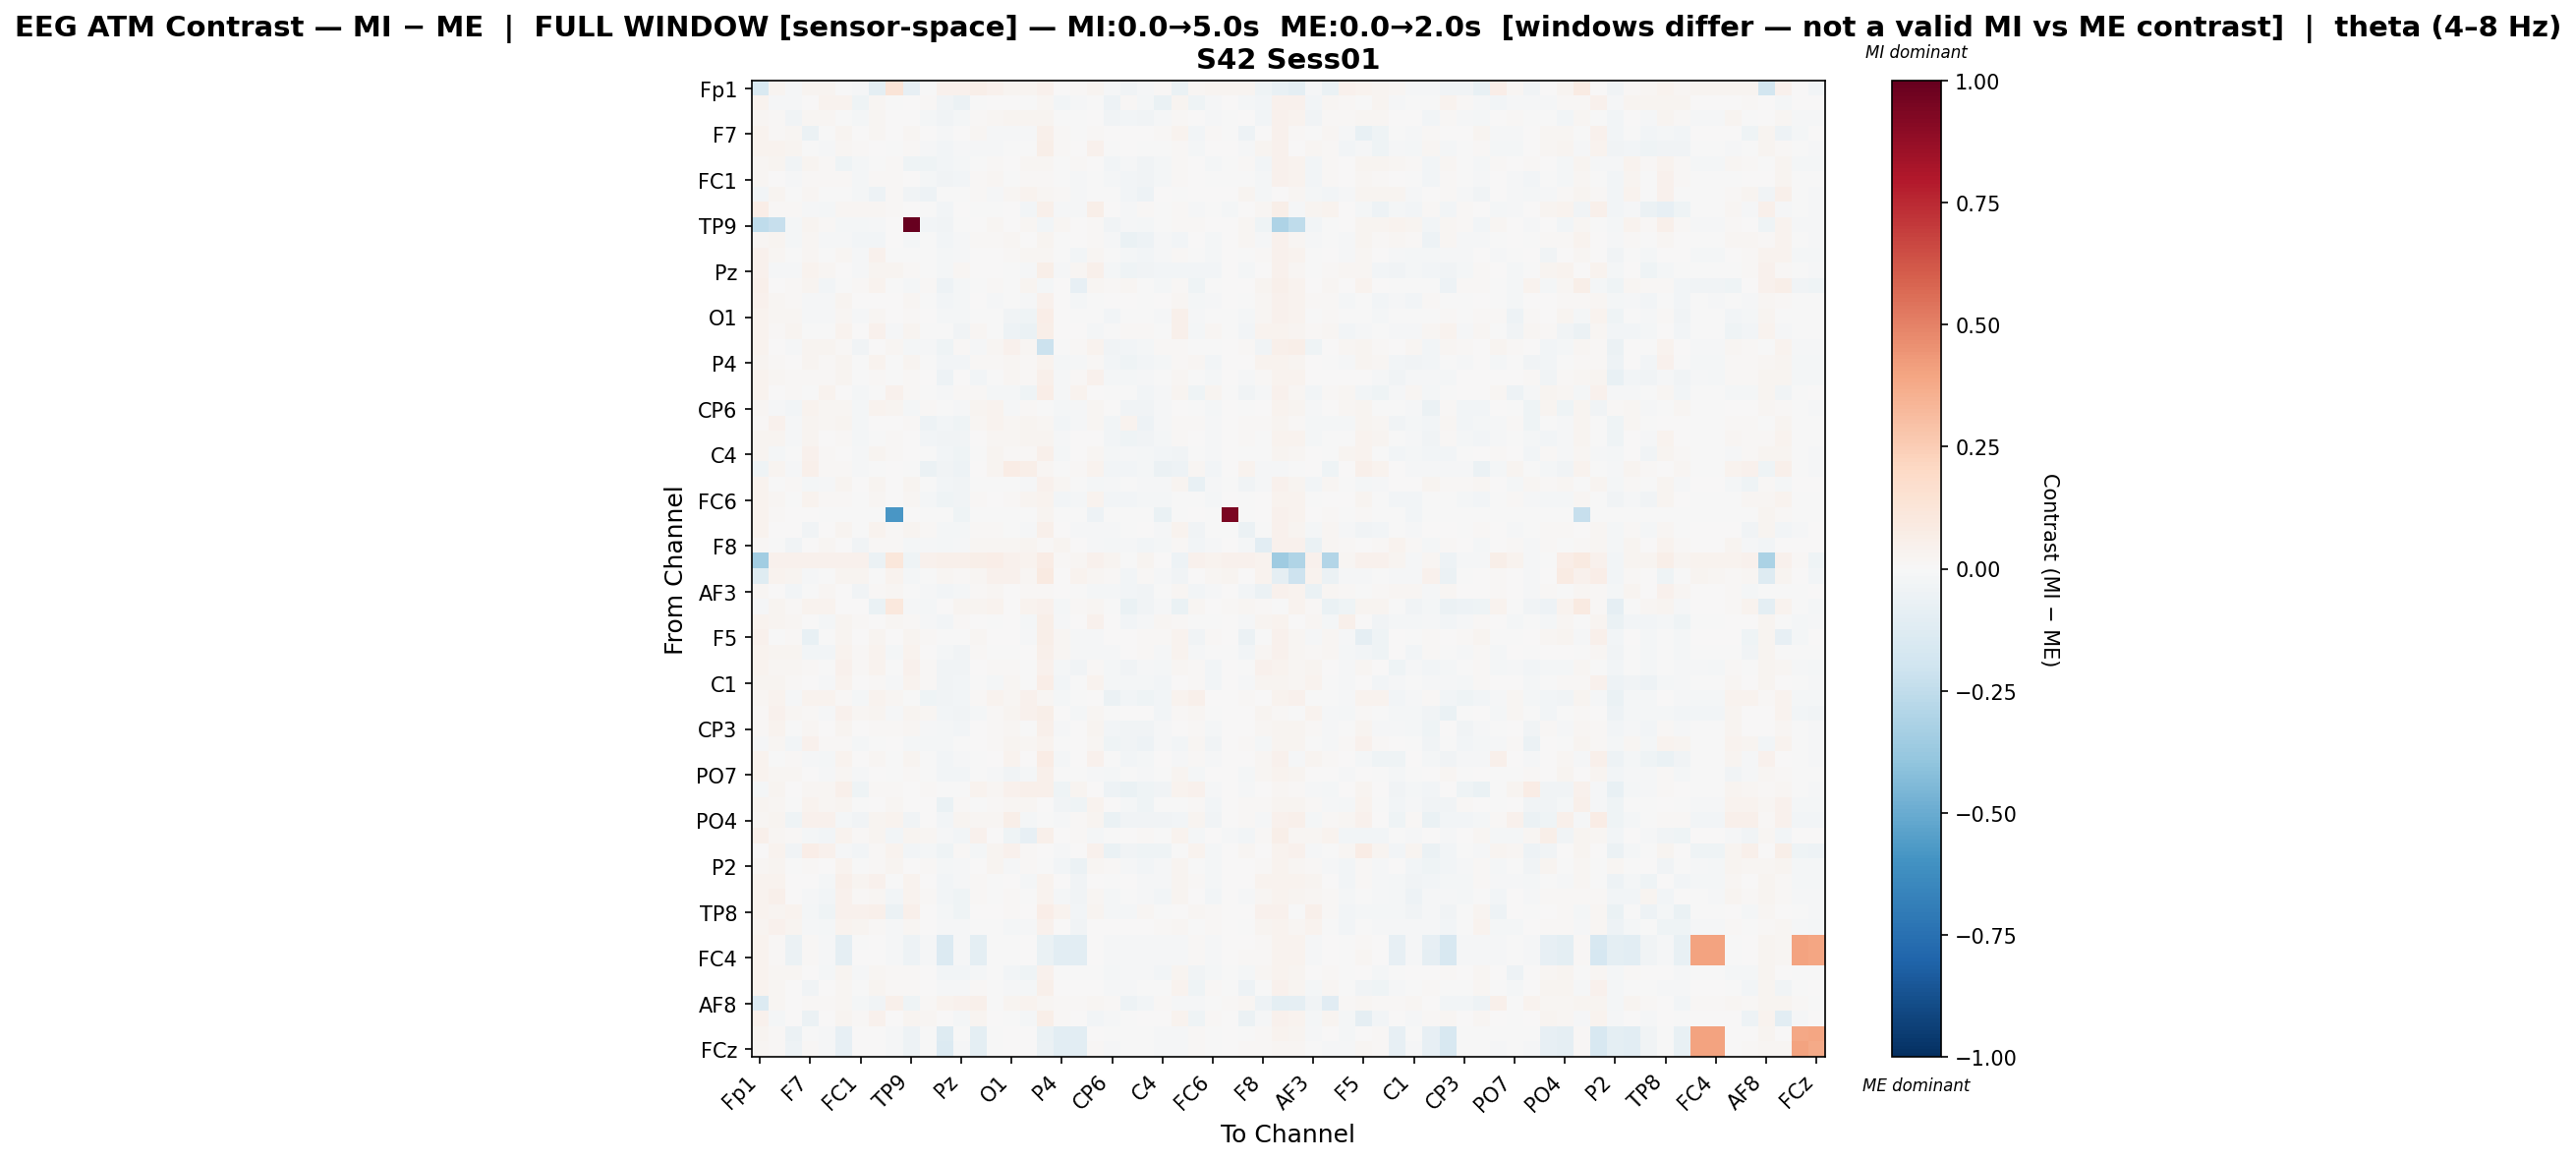

The file beside this chart, header and first rows:
, Fp1, Fz, F3, F7, FT9, FC5, FC1, C3, T7, TP9, CP5, CP1, Pz, P3, P7, O1, Oz, O2, P4, P8, TP10, CP6, CP2
Fp1, -0.1523, 0.03004, -0.01248, 0.02999, 0.02902, -0.006968, -0.01166, -0.09616, 0.1324, -0.08248, -0.00747, 0.03961, 0.04646, 0.0549, 0.04483, 0.02832, 0.02351, 0.04083, 0.006499, 0.01377, 0.02965, -0.01165, -0.03654
Fz, 0.03554, -0.01267, -0.009854, 0.001396, 0.03141, 0.03179, -0.04382, 0.02276, -0.003321, 0.007594, 0.01041, -0.03784, -0.05696, -0.001308, 0.002987, 0.007588, -0.005459, 0.01871, -0.02539, -0.01111, -0.002117, -0.04941, 0.009901
F3, 0.02188, 0.01174, -0.03754, 0.019, 0.02046, -0.001731, -0.01943, 0.01748, 0.002936, 0.002033, -0.02221, -0.03185, -0.02283, 0.0116, 0.01701, 0.02601, 0.02366, 0.02496, -0.003513, -0.001091, 0.005992, -0.03208, -0.02728
F7, 0.03697, 0.008371, 0.0157, -0.05621, -0.00119, 0.02578, 0.0001411, 0.02229, 0.006155, 0.02257, 0.006863, -0.009517, 0.004118, 0.01715, -0.009112, -0.008214, -0.0107, 0.05121, 0.01461, -0.004689, 0.007948, 0.006339, 0.005592
FT9, 0.03539, 0.03398, 0.02707, -0.002272, -0.008787, 0.02055, 0.008378, 0.007472, -0.006014, 0.01362, -0.0145, -0.02461, -0.009597, -0.01317, -0.009758, -0.007423, -0.00283, 0.05615, 0.009318, 0.005018, 0.0401, -0.002303, 0.003134
FC5, 0.01789, 0.02623, -0.03584, 0.02471, 0.008728, -0.03943, -0.01894, -0.005972, 0.008961, -0.03929, -0.04297, -0.03058, -0.02024, -0.003722, 0.01536, 0.006608, 0.0214, 0.0167, -0.0007235, 0.009388, 0.0003405, -0.02843, -0.00891
FC1, 0.02306, 0.002835, -0.009941, 0.01062, 0.009507, 0.01364, -0.0232, 0.01321, 0.01061, 0.002283, -0.02247, -0.037, -0.02392, 0.01323, 0.01975, -0.000309, 0.008166, 0.01309, -0.001354, -0.00851, -0.001209, -0.02289, -0.02813
C3, -0.02967, 0.02641, -0.003726, 0.02018, -0.002705, -0.005084, -0.01924, -0.04872, 0.01123, -0.03468, -0.05182, -0.0006346, -0.0003496, 0.01303, -0.008861, 0.01782, 0.03697, 0.01693, 0.01322, -0.008986, -0.005953, -0.002973, -0.02947
T7, 0.06906, 0.01098, 0.009915, -0.009638, -0.02135, 0.02304, 0.02019, 0.02173, 0.01057, 0.004252, -0.004729, -0.02797, 0.001493, -0.002621, -0.001683, 0.004778, -0.02404, 0.05402, -0.007826, -0.01497, 0.05704, 0.002933, -0.009719
TP9, -0.2534, -0.2327, -0.01656, 0.02381, 0.01412, -0.01827, -0.02004, -0.01215, 0.003919, 1.0, -0.03009, -0.0332, -0.004122, 0.0001029, 0.02252, 0.007078, 0.02283, -0.02372, 0.02271, 0.003241, 0.008585, -0.03223, -0.008222
CP5, 0.01895, 0.0304, -0.02176, 0.02062, -0.01138, -0.009867, -0.02885, -0.02606, 0.0007185, -0.02267, -0.002195, -0.02697, -0.01033, 0.01196, 0.01452, 0.01794, 0.007513, 0.02364, -0.005902, 0.004152, 0.01188, -0.01013, -0.06646
CP1, 0.03939, 0.02003, -0.001806, 0.01844, -0.002832, 0.01907, -0.01541, 0.04008, -0.007276, -0.0001938, -0.007628, -0.01927, -0.01538, 0.005626, 0.007243, 0.01106, 0.0215, 0.01802, -0.005487, -0.03081, 0.01592, -0.007107, -0.01659
Pz, 0.04152, -0.01061, -0.007829, 0.03616, 0.02024, 0.006375, -0.01521, 0.0242, 0.02629, 0.007995, -0.001382, -0.02076, 0.01659, 0.001472, 0.003622, -0.002792, -0.01518, 0.05815, -0.0155, 0.01937, 0.05302, -0.01576, -0.04282
P3, 0.04829, 0.007249, 0.009069, 0.02891, -0.0292, -0.0004001, 0.01217, 0.03171, -0.002668, -0.01821, 0.01288, -0.04849, -0.01946, -0.005164, 0.009753, -0.005765, 0.0302, -0.0191, 0.00523, -0.08139, 0.01693, 0.01218, 0.02279
P7, 0.03948, 0.01787, 0.01448, -0.008083, -0.01341, 0.02453, 0.006962, 0.00244, 5.436999455356811e-05, 0.01818, -0.001558, -0.02449, -0.01897, 0.004584, -0.01273, -0.005649, -0.008928, 0.04145, 0.001699, -0.01726, -0.003844, 0.002471, 0.007527
O1, 0.03635, 0.01995, 0.02307, -0.008474, -0.01207, 0.01804, -0.01172, 0.02212, 0.002014, 0.01019, 0.002656, -0.02094, -0.02291, -0.0005629, -0.007231, -0.03604, -0.04625, 0.06443, 0.00352, -0.0001934, -0.003871, -0.02585, -0.003741
Oz, 0.03417, 0.01418, 0.0293, -0.007426, -0.003169, 0.03362, 0.004978, 0.04387, -0.01269, 0.0296, -0.001213, -0.003475, -0.03466, 0.02085, -0.006136, -0.04744, -0.06333, 0.05776, 0.003809, 0.003721, -0.01878, -0.007162, 0.007834
O2, 0.0363, 0.005528, -0.01335, 0.0251, 0.0277, 0.008203, -0.03492, 0.007108, 0.01915, -0.01657, -0.00991, -0.04247, 0.01252, -0.01474, 0.01612, 0.03906, 0.02273, -0.2129, -0.00239, 0.01449, 0.03211, -0.03511, -0.02485
P4, 0.02944, 0.01329, 0.003739, 0.02664, 0.01242, 0.02725, -0.001051, 0.03223, -0.005924, 0.03114, -0.007122, -0.03125, -0.02621, 0.008913, 0.0137, 0.01625, 0.01057, 0.03432, -0.01701, -0.01541, 0.007988, -0.02751, -0.04019
P8, 0.03257, 0.01874, 0.009412, 0.01155, 0.01463, 0.02948, -0.003976, 0.008167, -0.001251, 0.01, 0.00181, -0.04767, 0.002662, -0.0285, -0.001668, 0.01608, 0.01158, 0.05191, -0.01236, 0.007962, 0.04608, -0.01673, -0.01797
TP10, 0.03661, 0.006144, 0.008216, -0.0004224, 0.03402, 0.003779, -0.02129, -0.006027, 0.04225, 0.008196, -0.004478, -0.01371, 0.0139, 0.009234, -0.02115, -0.01934, -0.04007, 0.06346, -0.009273, 0.0382, 0.007532, -0.00585, -0.003685
CP6, 0.01845, -0.008076, -0.02506, 0.03646, 0.0167, 0.01612, -0.01566, 0.03228, 0.0289, -0.01831, 0.007916, -0.005285, -0.01326, 0.02937, 0.03849, -0.01099, 0.01167, -0.002514, -0.02086, -0.0126, 0.01966, 0.005107, -0.03251
CP2, 0.01149, 0.04137, -0.00907, 0.02908, 0.02032, 0.02784, -0.01909, 3.292802935628963e-05, 0.003816, 0.01045, -0.04864, -0.0261, -0.04212, 0.02132, 0.03612, 0.01857, 0.02528, 0.02202, -0.02964, -0.01133, 0.01901, -0.02938, 0.03717
Cz, 0.02438, 0.02506, -0.008355, 0.02766, 0.005558, 0.01245, -0.02263, -0.00558, 0.008674, 0.0024, -0.02891, -0.03355, -0.03182, 0.005106, 0.02036, 0.02113, 0.02403, 0.02965, -0.01037, 0.001112, 0.004895, -0.02887, -0.041
C4, 0.02598, -0.02045, -0.005084, 0.03976, 0.0139, 0.002796, -0.0099, 0.02531, 0.008138, 0.004238, -0.006082, -0.02437, -0.04053, -0.001548, 0.02734, 0.01124, 0.01419, 0.05206, -0.01815, 0.006736, 0.01908, -0.02252, -0.01369
T8, -0.04317, 0.02685, -0.009048, 0.05154, 0.01476, 0.01481, -0.01148, -0.006202, 0.004777, -0.006715, -0.05512, -0.03245, -0.04866, 0.003208, 0.02852, 0.07203, 0.06075, 0.02075, -0.0004376, 0.008642, 0.03793, -0.02798, -0.02897
FT10, 0.0331, -0.006483, 0.009985, -0.0197, -0.01178, 0.02514, 8.039714667309976e-05, 0.02781, 0.0004828, 0.02682, -0.00123, -0.02474, -0.03428, -0.005755, -0.00648, -0.001381, -0.009806, 0.04502, 0.01676, -0.006343, -0.01782, -0.0135, -0.002893
FC6, 0.03598, 0.01626, -0.005403, 0.03269, 0.01109, 0.0091, -0.000104, 0.02323, 0.003239, 0.01577, -0.01853, -0.04333, -0.03778, 0.009618, 0.005618, 0.0146, 0.02608, 0.03528, -0.0262, -0.02137, 0.03823, -0.02364, -0.02371
FC2, 0.03577, 0.008, 0.00154, 0.0008338, -0.004026, -0.002933, -0.006774, -0.004096, -0.5822, 0.0, -0.004096, -0.003816, -0.04101, -0.003886, -0.004096, -0.00709, -0.003179, 0.02999, -0.004026, -0.007372, -0.0521, -0.004026, -0.004026
F4, 0.03687, 0.006865, 0.007686, -0.03177, 0.0032, 0.028, -0.001605, 0.03538, 0.01014, 0.02555, 0.011, -0.0211, -0.02242, 0.01351, 0.01279, -0.005454, -0.01452, 0.04693, 0.006458, -0.0121, -0.008256, -0.01305, -0.002381
F8, 0.01154, -0.002963, -0.03172, 0.003543, 0.02164, 0.004191, -0.03383, 0.008019, 0.01118, -0.0202, -0.01399, -0.01929, -0.01065, 0.02229, 0.01729, 0.01685, 0.02682, 0.01497, 0.0253, 0.001942, -0.01246, -0.01573, -0.0105
Fp2, -0.35, 0.04658, 0.04109, 0.04109, 0.045, 0.04413, 0.04109, -0.05483, 0.1115, -0.04361, 0.04016, 0.04751, 0.05387, 0.05736, 0.06597, 0.04049, 0.03508, 0.07434, 0.009923, 0.02192, 0.04179, 0.02919, -0.004532
AF7, -0.1197, 0.03695, 0.02829, -0.01315, -0.007547, 0.02747, 0.02747, -0.003836, 0.03617, -0.02291, -0.001856, 0.02128, 0.008016, 0.01676, 0.04143, 0.03939, 0.01602, 0.08783, 0.004015, 0.03422, 0.01758, 0.009632, -0.02603
AF3, 0.02328, 0.0002497, -0.0275, -0.0008457, 0.01886, 0.007162, -0.0328, 0.0125, 0.01751, -0.001914, -0.00822, -0.02937, -0.01704, 0.01475, 0.02015, 0.006183, 0.01195, 0.01267, 0.003729, -0.001694, -0.01843, -0.01961, -0.03046
AFz, -0.008396, 0.02594, 0.01155, 0.03146, 0.03631, 0.006543, 0.005285, -0.06689, 0.1073, -0.008659, -0.01968, 0.000164, 0.02929, 0.03002, 0.03398, 0.005355, 0.03613, 0.04569, -0.02045, 0.01462, 0.01824, -0.00177, -0.0645
F1, 0.03267, 0.02605, 0.01985, 0.002344, -0.01658, 0.02361, 0.01118, 0.004527, 0.01805, 0.01148, -0.0129, -0.02742, 0.01056, 0.002341, -0.007711, 0.004657, -0.01932, 0.0602, -0.008694, 0.001115, 0.04296, 0.004136, -0.03111
F5, 0.03973, -0.005936, 0.01421, -0.07089, -0.006439, 0.02821, 0.007139, 0.03049, 0.002622, 0.02441, 0.01049, -0.006355, -0.007092, 0.02185, 0.001054, 0.0004369, -0.009774, 0.05497, 0.01586, -0.008401, -0.009501, 0.0005118, 0.004736
FT7, 0.0359, 0.0256, 0.02477, -0.03066, -0.02476, 0.03506, 0.01557, 0.03323, -0.01818, 0.03343, 0.003995, -0.01587, -0.03587, 0.01055, -0.007034, -0.002676, 0.001231, 0.05171, 0.01937, -0.01343, -0.01429, -0.01298, 0.006545
FC3, 0.03385, 0.02256, 0.0157, 0.01477, -0.002416, 0.04096, 0.01504, 0.03725, -0.007728, 0.03925, 0.01318, -0.03168, -0.03427, 0.004639, 0.009859, 0.01497, -0.0005231, 0.04378, -0.01957, -0.03401, 0.008616, -0.01629, -0.03778
C1, 0.02373, 0.02469, 0.01547, 0.005806, -0.01125, 0.03538, 0.005977, 0.009779, -0.009618, 0.03694, 0.0132, -0.03275, -0.02985, -8.366299675723182e-05, -0.01725, 0.01939, -0.003906, 0.06268, -0.02918, -0.006753, 0.03563, -0.01791, -0.02209
C5, 0.01724, 0.03592, -0.007928, 0.03729, 0.03569, 0.009087, -0.01977, 0.03307, 0.0157, -0.005197, -0.04526, -0.03687, -0.02934, 0.01016, 0.03318, 0.0234, 0.04124, 0.02088, -0.02291, -0.003628, 0.003578, -0.05749, -0.02617
TP7, 0.01246, 0.04478, 0.02076, 0.01482, -0.01411, 0.04285, 0.02269, 0.03111, -0.01336, 0.02539, 0.01589, -0.02883, -0.0367, -0.01633, 0.01349, 0.02677, 0.03975, 0.05783, 0.003134, -0.02212, 0.01783, -0.0005089, 0.00777
CP3, 0.0126, 0.03135, -0.002798, 0.01879, 0.005454, 0.02636, 0.001561, 0.009324, 0.01019, 0.01988, -0.008669, -0.02267, -0.02489, 0.003377, 0.0117, 0.01642, -0.002066, 0.05435, -0.00926, 0.005072, 0.02414, -0.02969, -0.03456
P1, -0.00923, 0.01581, -0.02461, 0.03919, 0.01363, 0.01068, -0.01626, -0.005304, 0.00199, -0.01804, -0.0176, -0.02148, -0.00305, 0.007682, 0.01539, 0.02786, 0.02186, 0.03285, -0.0007792, 0.004144, 0.01775, -0.04007, -0.03772
P5, 0.03679, -0.003984, 0.0114, -0.01276, -0.01579, 0.03348, 0.006634, 0.02022, -0.002839, 0.02746, -0.00672, -0.02501, -0.01294, -0.003342, 0.001826, 0.0371, 0.003307, 0.07249, -0.02293, 0.001933, 0.04376, -0.001682, -0.02419
PO7, 0.03455, 0.01792, 0.01757, 0.00301, -0.01293, 0.02057, -0.009051, 0.00775, -0.004095, 0.01298, -0.002665, -0.0278, -0.02855, -0.002706, -0.01041, -0.03167, -0.01811, 0.04911, -0.005276, -0.002154, -0.01494, -0.01598, -0.000636
PO3, -0.01633, 0.0239, 0.005214, 0.01678, 0.01817, 0.05237, -0.04131, 0.01393, 0.01336, 0.0007325, 0.007926, -0.004328, -0.006957, 0.03287, 0.0207, 0.04572, 0.04784, 0.05032, -0.04104, 0.0287, 0.001991, -0.05267, -0.0643
POz, 0.02559, 0.01646, -0.003619, 0.0357, 0.01953, 0.02673, -0.003809, 0.001333, 0.02074, 0.006433, 0.005304, -0.06511, 0.009199, -0.005454, 0.01337, 0.01589, 0.01944, 0.003531, -0.03342, -0.0403, 0.03472, 0.001046, -0.02153
PO4, 0.0166, 0.02507, -0.04613, 0.04296, 0.03929, -0.01615, -0.03763, 0.02822, 0.03622, -0.03342, 0.00654, -0.02721, 0.02807, 0.0192, 0.02086, 0.05741, -0.02119, -0.006074, -0.01239, 0.009407, 0.02943, -0.06808, -0.03129
PO8, 0.05263, 0.01786, 0.01435, -0.02133, -0.02906, 0.03283, 0.01409, 0.02881, -0.02446, 0.02591, 0.0172, -0.0138, -0.02503, 0.03908, 0.007052, -0.0404, -0.08212, 0.05183, 0.0002587, 0.009898, -0.02195, -0.0031, 0.007664
P6, 0.00735, 0.03745, -0.03261, 0.06558, 0.04313, -0.008817, -0.03077, 0.01499, 0.03869, -0.0299, -0.01757, -0.04114, 0.01013, -0.021, 0.02995, 0.04624, 0.01549, 0.001509, -0.01033, 0.006131, 0.04313, -0.06708, -0.03528
P2, 0.01843, 0.02922, -0.0008042, 0.0132, 0.003601, 0.03841, -0.002274, 0.01344, 0.0259, 0.00715, 0.01539, -0.02008, -0.01066, 0.003659, 0.03028, -0.008672, 0.007949, -0.004061, -0.02653, -0.0552, 0.0191, 0.0156, -0.01123
CPz, 0.03302, 0.03386, 0.006664, 0.003699, -0.01963, 0.05343, 0.02349, 0.04619, -0.006191, 0.03813, 0.006644, -0.02983, -0.01294, 0.01261, -0.001859, 0.001994, -0.01701, 0.03676, 0.002497, -0.03765, 0.006739, -0.004461, 3.669534386387192e-05
CP4, 0.03439, 0.04791, 0.003852, -0.01393, -0.0252, 0.04303, 0.008848, 0.02306, -0.02622, 0.03199, 0.01028, -0.02533, -0.04232, 0.01312, -0.006313, 0.00881, -0.0008876, 0.03737, -0.02038, -0.0326, 0.01575, -0.01723, -0.005776
TP8, 0.03856, 0.03049, 0.03482, -0.02327, -0.04209, 0.04665, 0.04208, 0.04849, -0.05508, 0.05215, 0.004976, -0.02265, -0.04506, 0.004255, 0.0007821, 0.014, 0.004845, 0.06279, 0.0333, -0.02636, 0.02871, -0.01996, -0.01676
C6, 0.03033, 0.03915, 0.02634, -0.009925, -0.01884, 0.03671, 0.02712, 0.01496, -0.01364, 0.01952, 0.006516, -0.008061, -0.008822, -0.003295, -0.007187, -0.02193, -0.01392, 0.03994, 0.005073, -0.03769, 0.001853, 0.00713, 0.0006133
C2, 0.03592, 0.01155, -0.05962, 0.008537, -0.008335, -0.08981, -0.0005218, 0.001368, -0.008405, -0.04905, -0.008247, -0.1354, -0.008107, -0.09421, -0.007457, -0.001768, 0.001568, -0.06396, -0.1064, -0.1076, 0.004113, -0.008177, -0.008335
FC4, 0.03608, 0.01228, -0.05855, 0.009391, -0.008977, -0.08873, 0.0005235, 0.0006944, -0.009047, -0.04905, -0.008892, -0.136, -0.008752, -0.09485, -0.007501, -0.0006987, 0.002562, -0.06368, -0.1071, -0.1078, 0.005062, -0.008822, -0.008977
FT8, 0.03582, 0.02089, 0.01964, 0.003217, -0.01868, 0.02542, -0.01452, 0.01706, 0.01031, 0.01538, 0.0009766, -0.03026, -0.02963, -0.01651, -0.004066, -0.02646, -0.03951, 0.04649, -0.0003095, -0.00516, -0.005594, -0.01882, -0.008646
F6, 0.03631, 0.01823, 0.001484, -0.0317, 0.004967, 0.01667, -0.004504, 0.02938, 0.00878, 0.01335, 0.007588, -0.0109, -0.01019, 0.01011, -0.005956, -0.01266, -0.01816, 0.04699, 0.003728, 0.0005997, 0.002965, -0.01131, -0.008899
... 4 more rows
